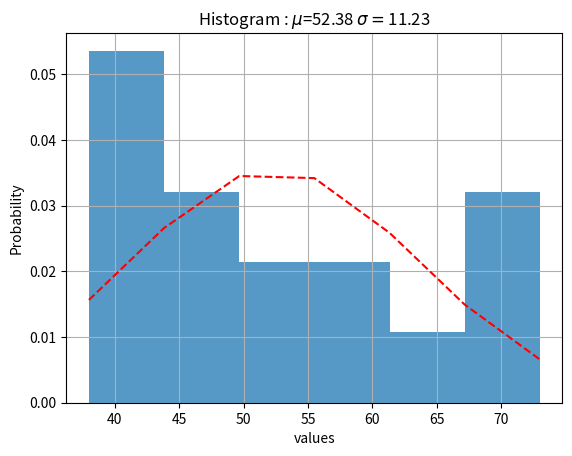

Recreate this plot in Python.
# -*- coding: utf-8 -*-
"""
Created on Mon Aug 17 09:30:42 2020

[redacted]
"""

import numpy as np
import matplotlib.pyplot as plt
from scipy.optimize import curve_fit
import math
import matplotlib.mlab as mlab
from scipy.stats import norm


x = np.array([52,50,48,46.8,56,46,42.8,42.5,42,60,38,38,65,68,70,73])


mu =np.mean(x)
sigma =np.std(x)

num_bins = 6 #直方图柱子的数量 
n, bins, patches = plt.hist(x, num_bins,density=1, alpha=0.75) 
#直方图函数，x为x轴的值，normed=1表示为概率密度，即和为一，绿色方块，色深参数0.5.返回n个概率，直方块左边线的x值，及各个方块对象 
y = norm.pdf(bins, mu, sigma)#拟合一条最佳正态分布曲线y 
 
plt.grid(True)
plt.plot(bins, y, 'r--') #绘制y的曲线 
plt.xlabel('values') #绘制x轴 
plt.ylabel('Probability') #绘制y轴 
plt.title('Histogram : $\mu$=' + str(round(mu,2)) + ' $\sigma=$'+str(round(sigma,2)))  #中文标题 u'xxx' 
#plt.subplots_adjust(left=0.15)#左边距 
plt.show()






